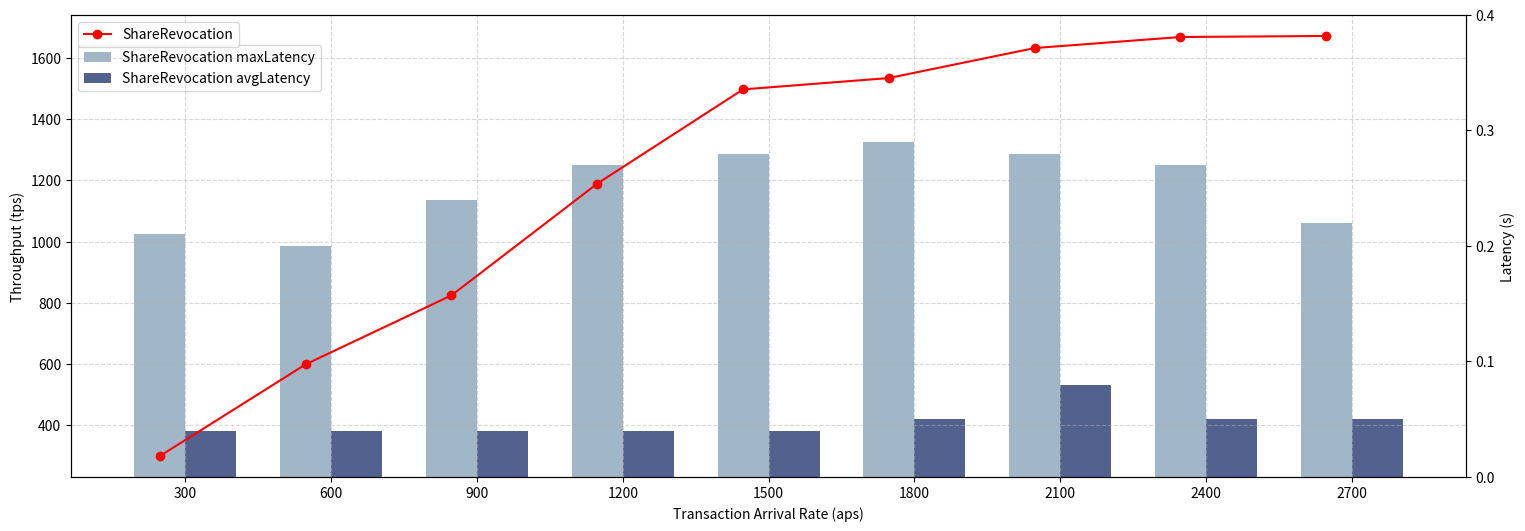

Source code (Python):
import matplotlib.pyplot as plt
import numpy as np

# 创建示例数据
aps = ['300', '600', '900', '1200', '1500', '1800', '2100', '2400', '2700']
tps_values = [299.7 ,599.1 ,824.3 ,1189.2 ,1497.0 ,1534.1 ,1632.0 ,1668.1 ,1671.5 ]

# 最大时延数据
max_latency_values = [0.21,0.20,0.24,0.27,0.28,0.29,0.28,0.27,0.22]

# 平均时延数据
avg_latency_values = [0.04,0.04,0.04,0.04,0.04,0.05,0.08,0.05,0.05]

# 设置图形大小
fig, ax1 = plt.subplots(figsize=(18, 6))

# 画折线图 - 左边纵坐标
ax1.plot(aps, tps_values, color='red', marker='o', label='ShareRevocation')

# 设置左边纵坐标轴标签和标题
ax1.set_xlabel('Transaction Arrival Rate (aps)')
ax1.set_ylabel('Throughput (tps)', color='black')

# 创建第二个y轴，共享x轴
ax2 = ax1.twinx()

# 计算柱状图的位置
bar_width = 0.35
bar_positions_avg = np.arange(len(aps))
bar_positions_max = bar_positions_avg + bar_width

# 画柱状图 - 右边纵坐标

# 最大时延 - 浅蓝色
ax2.bar(bar_positions_avg, max_latency_values, width=bar_width, color='#7998B0', label='ShareRevocation maxLatency', alpha=0.7)
# 平均时延 - 深蓝色
ax2.bar(bar_positions_max, avg_latency_values, width=bar_width, color='#53618F', label='ShareRevocation avgLatency')

# 设置右边纵坐标轴标签
ax2.set_ylabel('Latency (s)', color='black')

# 将柱状图放置在顶层
ax1.set_zorder(1)
ax1.patch.set_visible(False)

# 设置x轴刻度位置和标签
ax1.set_xticks(bar_positions_avg + bar_width / 2)
ax1.set_xticklabels(aps)

# 显示网格线
ax1.grid(True, linestyle='--', alpha=0.5)

# 设置图例，使用bbox_to_anchor参数避免重叠
ax1.legend(loc='upper left', bbox_to_anchor=(0, 1))
ax2.legend(loc='upper left', bbox_to_anchor=(0, 0.95))

# 设置右边纵坐标刻度线为0.2的间隔
ax2.set_yticks(np.arange(0, 0.41, 0.1))

# 保存图为PDF文件
plt.savefig('ShareRevocation.pdf', format='pdf', bbox_inches='tight')


# 显示图形
plt.show()
